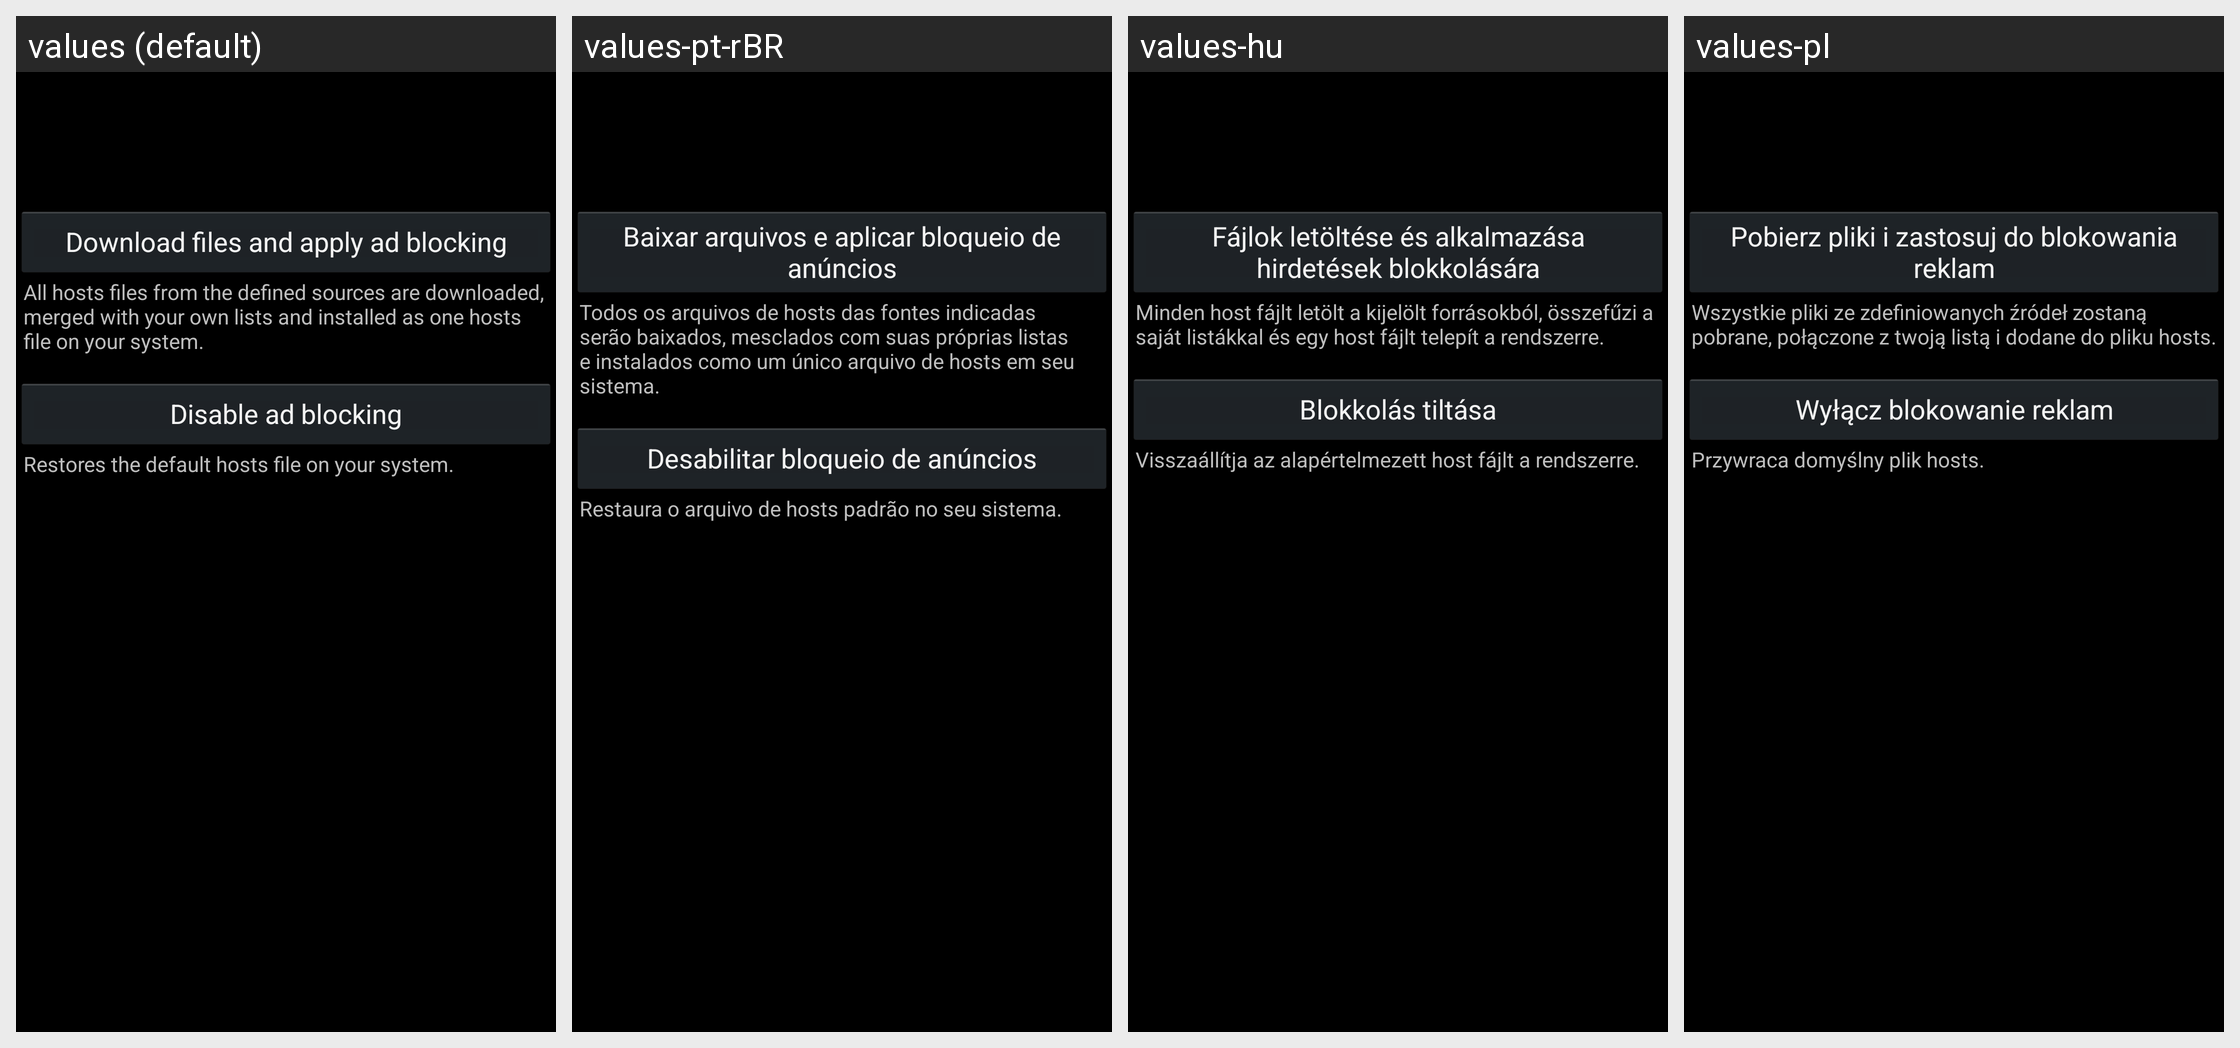

Here is an Android app screen in its default locale and in the app's own translations. Write out the translated-string differences for the strings that appear on this screen.
Android screen res/layout/base_fragment.xml rendered under 4 locales, left to right: values (default), values-pt-rBR, values-hu, values-pl. Device: Nexus 5 (rendered at 1080×1920; each locale shown at half size, 540×960, under a caption strip naming it); theme Theme.adaway.
Other locales in the repository, not shown: values-ca, values-da-rDK, values-de-rDE, values-el, values-es-rES, values-es-rMX, values-et-rEE, values-fi, values-fr, values-he, values-hr, values-it, values-ja, values-km, values-ko, values-nl, values-no-rNO, values-ru, values-sl-rSI, values-sv, values-tr, values-uk, values-vi-rVN, values-zh-rCN, values-zh-rHK, values-zh-rTW.
Strings drawn on this screen, with the default value and each locale's value (text and hints the layout hard-codes, and strings that could not be matched under every locale, appear in the picture but are not listed):

button_apply
  values: Download files and apply ad blocking
  values-pt-rBR: Baixar arquivos e aplicar bloqueio de anúncios
  values-hu: Fájlok letöltése és alkalmazása hirdetések blokkolására
  values-pl: Pobierz pliki i zastosuj do blokowania reklam

button_apply_text
  values: All hosts files from the defined sources are downloaded, merged with your own lists and installed as one hosts file on your system.
  values-pt-rBR: Todos os arquivos de hosts das fontes indicadas serão baixados, mesclados com suas próprias listas e instalados como um único arquivo de hosts em seu sistema.
  values-hu: Minden host fájlt letölt a kijelölt forrásokból, összefűzi a saját listákkal és egy host fájlt telepít a rendszerre.
  values-pl: Wszystkie pliki ze zdefiniowanych źródeł zostaną pobrane, połączone z twoją listą i dodane do pliku hosts.

button_revert
  values: Disable ad blocking
  values-pt-rBR: Desabilitar bloqueio de anúncios
  values-hu: Blokkolás tiltása
  values-pl: Wyłącz blokowanie reklam

button_revert_text
  values: Restores the default hosts file on your system.
  values-pt-rBR: Restaura o arquivo de hosts padrão no seu sistema.
  values-hu: Visszaállítja az alapértelmezett host fájlt a rendszerre.
  values-pl: Przywraca domyślny plik hosts.
